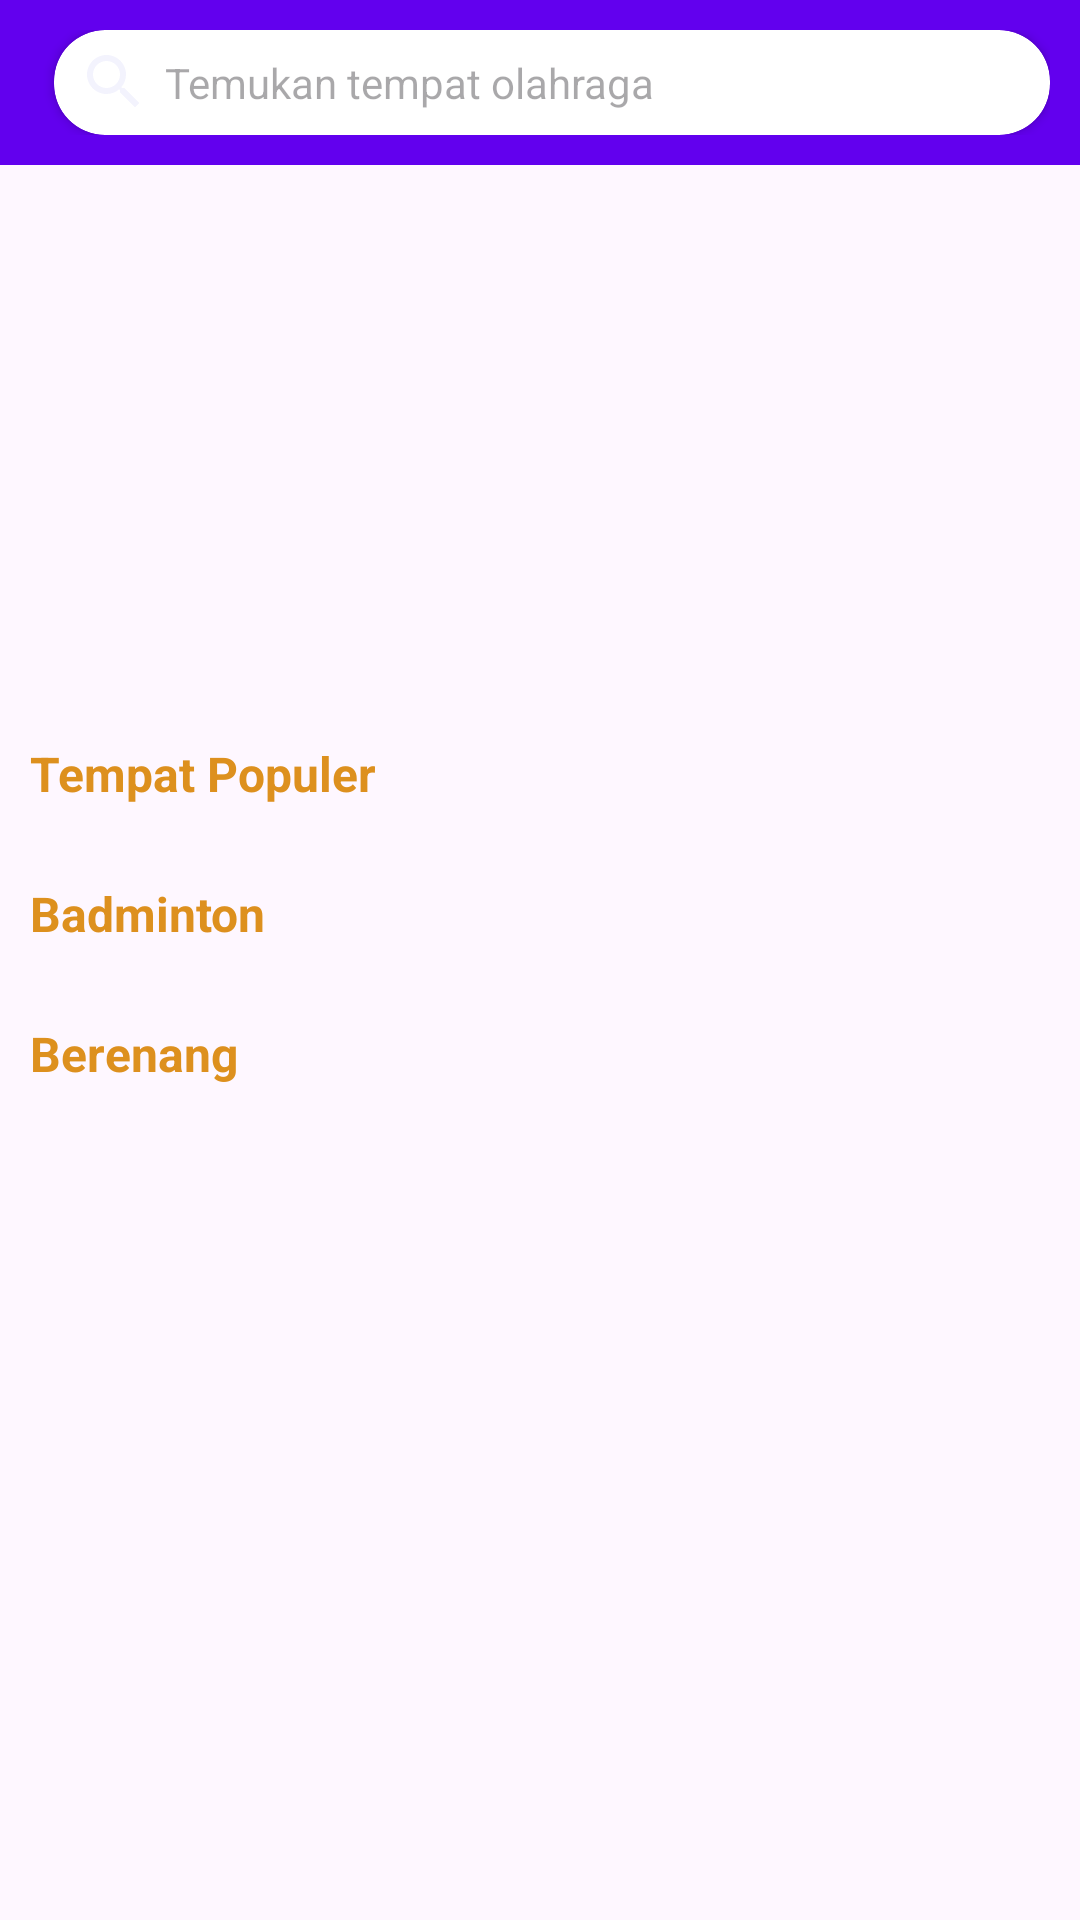

Write the Android layout XML for this screen, with the resource values it uses.
<!-- AndroidManifest.xml: application theme Theme.Mobileapk -->
<!-- res/layout/fragment_home.xml -->
<?xml version="1.0" encoding="utf-8"?>
<LinearLayout xmlns:android="http://schemas.android.com/apk/res/android"
    xmlns:app="http://schemas.android.com/apk/res-auto"
    xmlns:tools="http://schemas.android.com/tools"
    android:orientation="vertical"
    android:layout_width="match_parent"
    android:layout_height="match_parent"
    >



    <RelativeLayout
        android:layout_width="match_parent"
        android:layout_height="wrap_content"
        android:background="@color/design_default_color_primary"
        android:orientation="horizontal"
        android:padding="10dp">

    <androidx.cardview.widget.CardView
            android:layout_width="match_parent"
            android:layout_height="35dp"
            android:layout_marginLeft="8dp"
            android:layout_toLeftOf="@+id/icn_chat"
            app:cardCornerRadius="17dp">
            <LinearLayout
                android:layout_width="match_parent"
                android:layout_height="match_parent"
                android:gravity="center_vertical"
                android:orientation="horizontal">

                <ImageView
                    android:layout_width="wrap_content"
                    android:layout_height="wrap_content"
                    android:layout_marginLeft="8dp"
                    android:src="@drawable/white_search" />

                <TextView
                    android:layout_width="match_parent"
                    android:layout_height="wrap_content"
                    android:layout_marginLeft="5dp"
                    android:hint="Temukan tempat olahraga" />

            </LinearLayout>

           </androidx.cardview.widget.CardView>




    </RelativeLayout>

    <androidx.core.widget.NestedScrollView
        android:layout_width="match_parent"
        android:layout_height="match_parent">

        <LinearLayout
            android:layout_marginBottom="15dp"
            android:orientation="vertical"
            android:layout_width="match_parent"
            android:layout_height="match_parent">

            <androidx.viewpager.widget.ViewPager
                android:id="@+id/vp_slider"
                android:layout_width="match_parent"
                android:layout_height="177dp" />

            <LinearLayout
                android:orientation="vertical"
                android:layout_width="match_parent"
                android:layout_height="wrap_content"
                android:layout_marginTop="15dp"
                >

                <TextView
                    android:textSize="16dp"
                    android:textStyle="bold"
                    android:textColor="@color/orange"
                    android:layout_marginHorizontal="10dp"
                    android:layout_marginBottom="10dp"
                    android:layout_width="wrap_content"
                    android:layout_height="wrap_content"
                    android:text="Tempat Populer"/>


                <androidx.recyclerview.widget.RecyclerView
                    android:id="@+id/rv_tempat"
                    android:layout_width="match_parent"
                    android:layout_height="wrap_content" />

            </LinearLayout>

            <LinearLayout
                android:orientation="vertical"
                android:layout_width="match_parent"
                android:layout_height="wrap_content"
                android:layout_marginTop="15dp"
                >

                <TextView
                    android:textSize="16dp"
                    android:textStyle="bold"
                    android:textColor="@color/orange"
                    android:layout_marginHorizontal="10dp"
                    android:layout_marginBottom="10dp"
                    android:layout_width="wrap_content"
                    android:layout_height="wrap_content"
                    android:text="Badminton"/>


                <androidx.recyclerview.widget.RecyclerView
                    android:id="@+id/rv_berenang"
                    android:layout_width="match_parent"
                    android:layout_height="wrap_content" />

            </LinearLayout>

            <LinearLayout
                android:orientation="vertical"
                android:layout_width="match_parent"
                android:layout_height="wrap_content"
                android:layout_marginTop="15dp"
                >

                <TextView
                    android:textSize="16dp"
                    android:textStyle="bold"
                    android:textColor="@color/orange"
                    android:layout_marginHorizontal="10dp"
                    android:layout_marginBottom="10dp"
                    android:layout_width="wrap_content"
                    android:layout_height="wrap_content"
                    android:text="Berenang"/>


                <androidx.recyclerview.widget.RecyclerView
                    android:id="@+id/rv_badminton"
                    android:layout_width="match_parent"
                    android:layout_height="wrap_content" />

            </LinearLayout>

        </LinearLayout>

    </androidx.core.widget.NestedScrollView>



</LinearLayout>
<!-- resources referenced by this layout -->
<resources>
  <color name="orange">#DD901E</color>
  <!-- drawable white_search (drawable) -->
  <vector android:height="24dp" android:tint="#F3F3FD"
      android:viewportHeight="24" android:viewportWidth="24"
      android:width="24dp" xmlns:android="http://schemas.android.com/apk/res/android">
      <path android:fillColor="@android:color/white" android:pathData="M15.5,14h-0.79l-0.28,-0.27C15.41,12.59 16,11.11 16,9.5 16,5.91 13.09,3 9.5,3S3,5.91 3,9.5 5.91,16 9.5,16c1.61,0 3.09,-0.59 4.23,-1.57l0.27,0.28v0.79l5,4.99L20.49,19l-4.99,-5zM9.5,14C7.01,14 5,11.99 5,9.5S7.01,5 9.5,5 14,7.01 14,9.5 11.99,14 9.5,14z"/>
  </vector>
  <style name="Theme.Mobileapk" parent="Base.Theme.Mobileapk" />
  <style name="Base.Theme.Mobileapk" parent="Theme.Material3.DayNight.NoActionBar">
          
          
      </style>
</resources>
